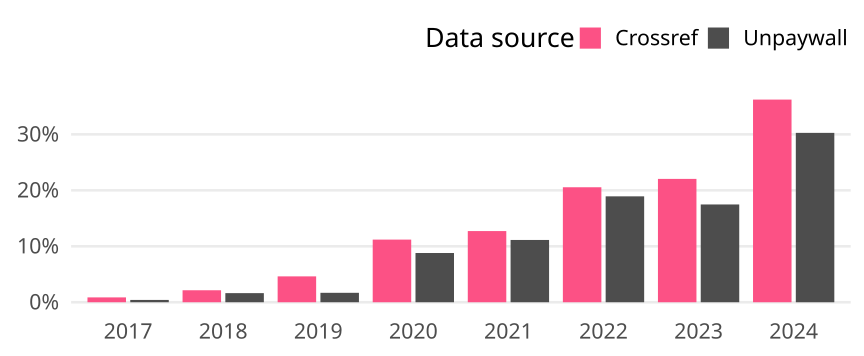

Values plotted in this chart, from the file beside it:
cr_year, cat, article_total, name, oa_articles, oa_share
2017, Global, 2426, Crossref, 21, 0.008656
2017, Global, 2426, Unpaywall, 10, 0.004122
2018, Global, 2335, Crossref, 50, 0.02141
2018, Global, 2335, Unpaywall, 38, 0.01627
2019, Global, 2315, Crossref, 107, 0.04622
2019, Global, 2315, Unpaywall, 39, 0.01685
2020, Global, 2421, Crossref, 271, 0.1119
2020, Global, 2421, Unpaywall, 213, 0.08798
2021, Global, 2390, Crossref, 304, 0.1272
2021, Global, 2390, Unpaywall, 266, 0.1113
2022, Global, 2399, Crossref, 493, 0.2055
2022, Global, 2399, Unpaywall, 454, 0.1892
2023, Global, 2232, Crossref, 492, 0.2204
2023, Global, 2232, Unpaywall, 390, 0.1747
2024, Global, 185, Crossref, 67, 0.3622
2024, Global, 185, Unpaywall, 56, 0.3027
